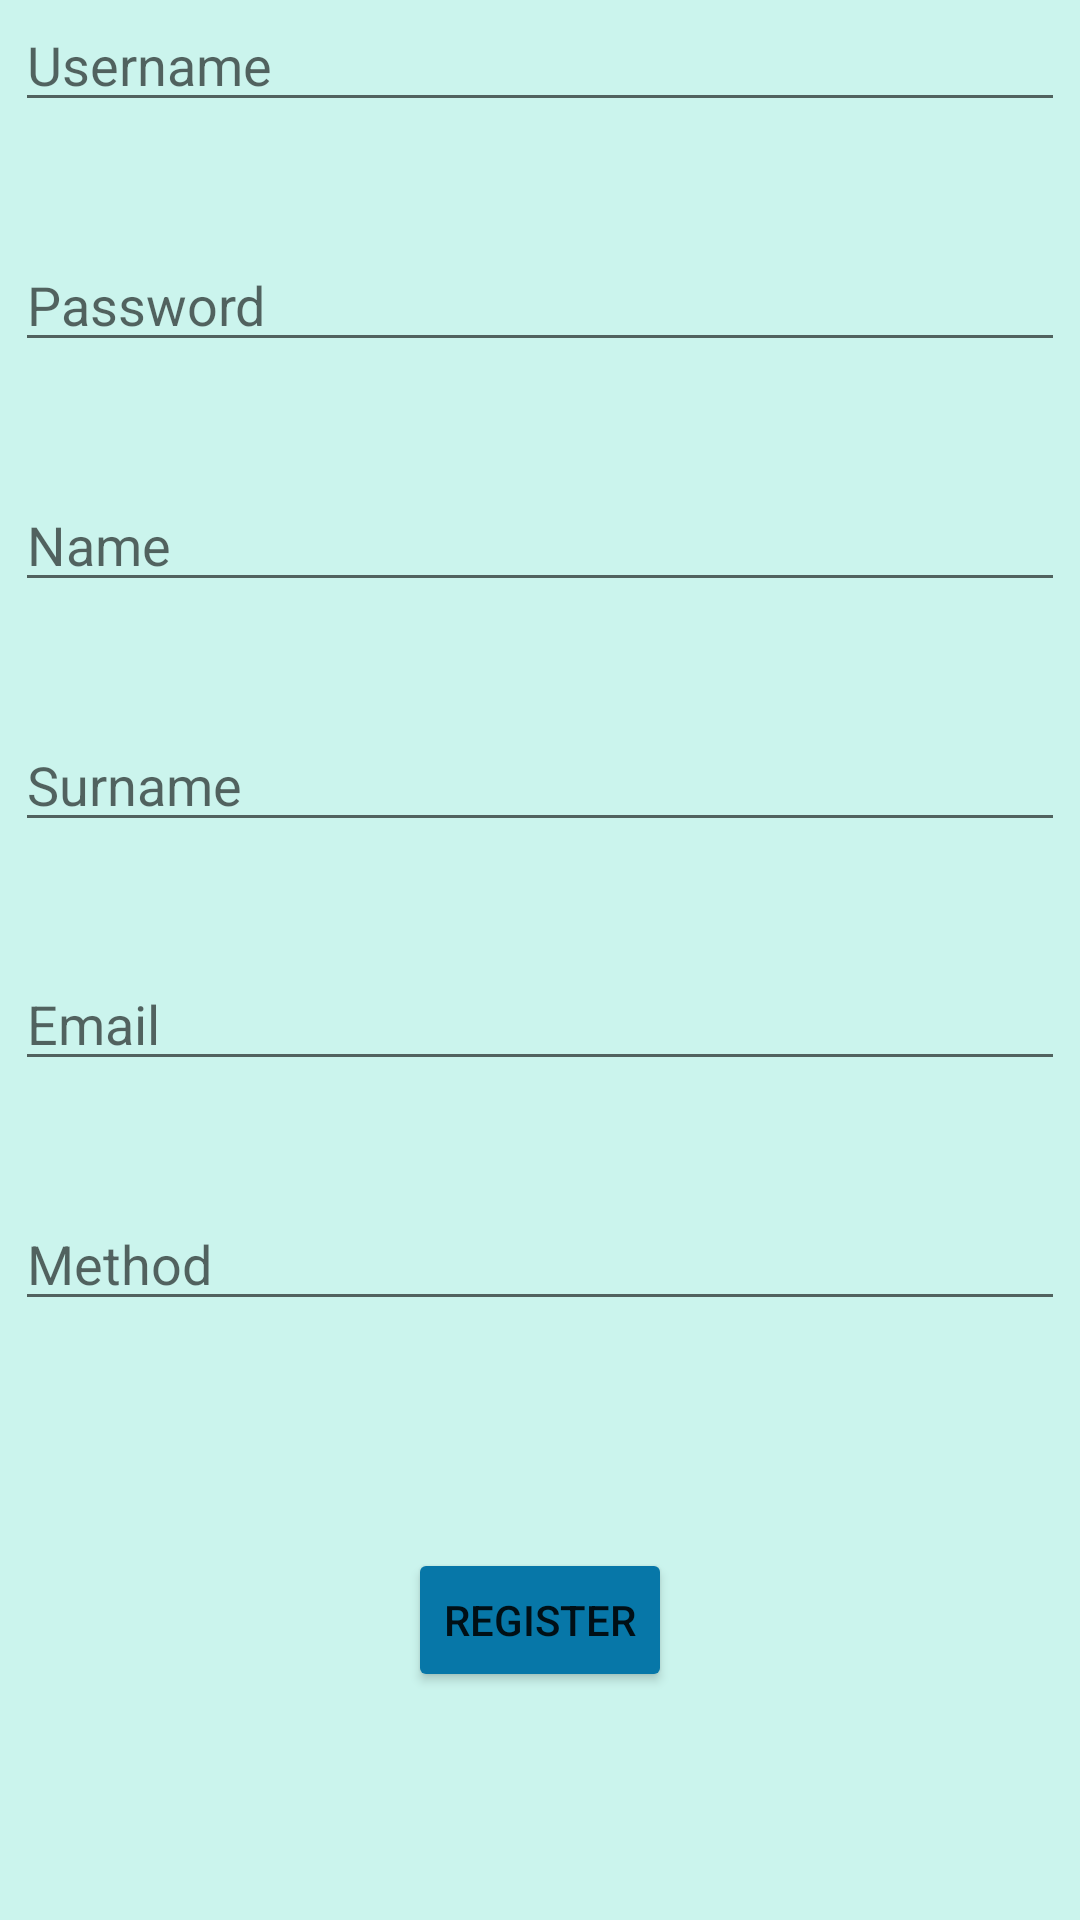

Produce the Android XML layout that renders to this screen, including the resource entries it uses.
<!-- AndroidManifest.xml: application theme Theme.Ecommerce -->
<!-- res/layout/fragment_register.xml -->
<?xml version="1.0" encoding="utf-8"?>
<FrameLayout xmlns:android="http://schemas.android.com/apk/res/android"
    xmlns:tools="http://schemas.android.com/tools"
    android:layout_width="match_parent"
    android:layout_height="match_parent"
    tools:context=".login.RegisterFragment"
    android:background="@color/Tavolozza5">

    <EditText
        android:id="@+id/editTextUsername"
        android:layout_width="350dp"
        android:layout_height="wrap_content"
        android:hint="@string/Username"
        android:layout_gravity="center"
        android:layout_marginBottom="300dp"
        android:inputType="text"/>

    <EditText
        android:id="@+id/editTextPassword"
        android:layout_width="350dp"
        android:layout_height="wrap_content"
        android:hint="@string/Password"
        android:inputType="textPassword"
        android:layout_gravity="center"
        android:layout_marginBottom="220dp"/>

    <EditText
        android:id="@+id/editTextName"
        android:layout_width="350dp"
        android:layout_height="wrap_content"
        android:hint="@string/Name"
        android:inputType="text"
        android:layout_gravity="center"
        android:layout_marginBottom="140dp"/>

    <EditText
        android:id="@+id/editTextSurname"
        android:layout_width="350dp"
        android:layout_height="wrap_content"
        android:hint="@string/Surname"
        android:inputType="text"
        android:layout_gravity="center"
        android:layout_marginBottom="60dp"/>

    <EditText
        android:id="@+id/editTextEmail"
        android:layout_width="350dp"
        android:layout_height="wrap_content"
        android:hint="@string/Email"
        android:inputType="textEmailAddress"
        android:layout_gravity="center"
        android:layout_marginBottom="-20dp"/>

    <EditText
        android:id="@+id/editTextPayment"
        android:layout_width="350dp"
        android:layout_height="wrap_content"
        android:hint="@string/Method"
        android:inputType="text"
        android:layout_gravity="center"
        android:layout_marginBottom="-100dp"/>

    <Button
        android:id="@+id/buttonRegister"
        android:layout_width="wrap_content"
        android:layout_height="wrap_content"
        android:text="@string/Register"
        android:layout_marginTop="220dp"
        android:layout_gravity="center"
        android:backgroundTint="@drawable/loginbutton" />
</FrameLayout>
<!-- resources referenced by this layout -->
<resources>
  <color name="Tavolozza5">#CBF4ED</color>
  <!-- drawable loginbutton (drawable) -->
  <?xml version="1.0" encoding="utf-8"?>
  <selector xmlns:android="http://schemas.android.com/apk/res/android">
          <item android:color="@color/Tavolozza2" />
  </selector>
  <string name="Email">Email</string>
  <string name="Method">Method</string>
  <string name="Name">Name</string>
  <string name="Password">Password</string>
  <string name="Register">Register</string>
  <string name="Surname">Surname</string>
  <string name="Username">Username</string>
  <style name="Theme.Ecommerce" parent="Theme.MaterialComponents.DayNight.DarkActionBar">
          
          <item name="colorPrimary">@color/Tavolozza3</item>
          <item name="colorPrimaryVariant">@color/Tavolozza3</item>
          <item name="colorOnPrimary">@color/Tavolozza1</item>
          
          <item name="colorSecondary">@color/teal_200</item>
          <item name="colorSecondaryVariant">@color/teal_700</item>
          <item name="colorOnSecondary">@color/black</item>
          
          <item name="android:statusBarColor">?attr/colorPrimaryVariant</item>
          
      </style>
  <color name="Tavolozza2">#0777A8</color>
  <color name="Tavolozza3">#253E68</color>
  <color name="Tavolozza1">#BCE1DE</color>
  <color name="teal_200">#FF03DAC5</color>
  <color name="teal_700">#FF018786</color>
  <color name="black">#FF000000</color>
</resources>
